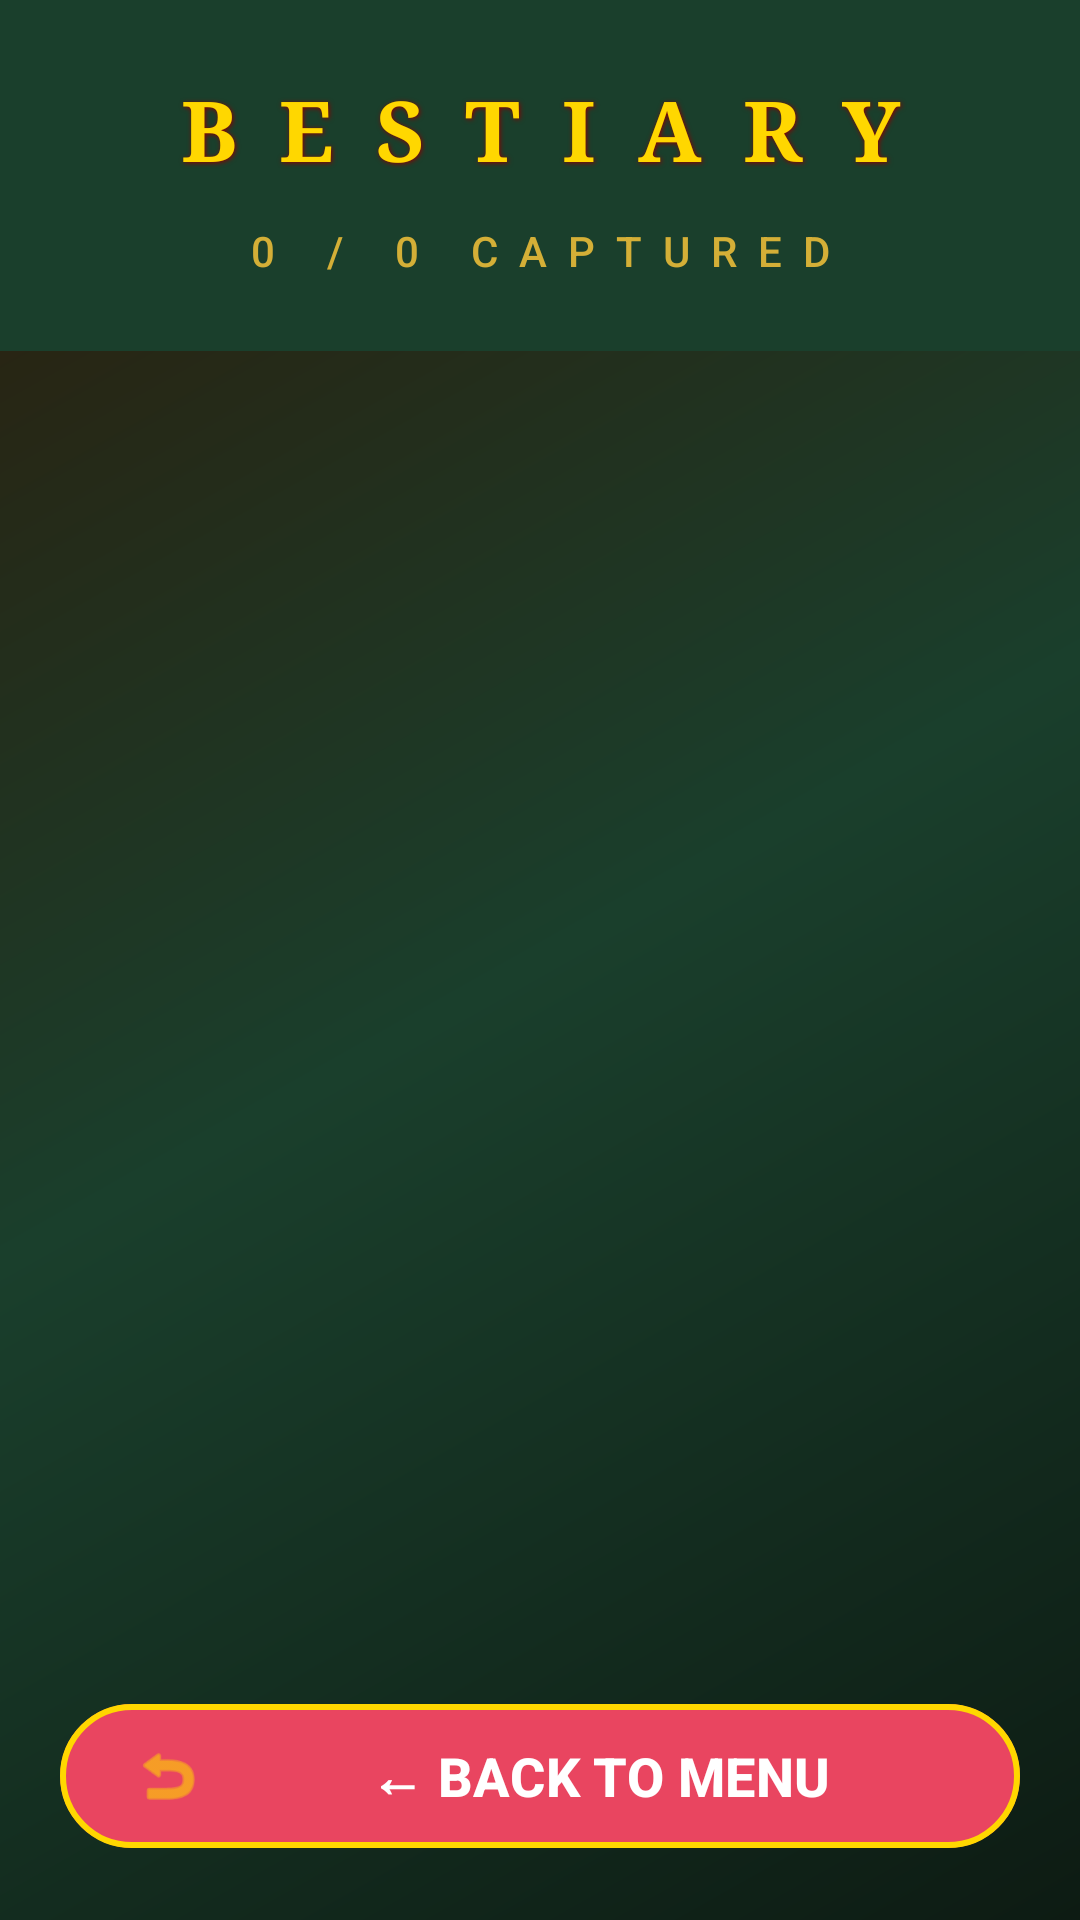

Reconstruct the res/layout file that produces this screen, plus the resources it refers to.
<!-- AndroidManifest.xml: application theme Theme.HuntersGame -->
<!-- res/layout/activity_bestiary.xml -->
<?xml version="1.0" encoding="utf-8"?>
<LinearLayout xmlns:android="http://schemas.android.com/apk/res/android"
    xmlns:app="http://schemas.android.com/apk/res-auto"
    android:layout_width="match_parent"
    android:layout_height="match_parent"
    android:orientation="vertical"
    android:background="@drawable/bulgarian_forest_gradient">

    <LinearLayout
        android:layout_width="match_parent"
        android:layout_height="wrap_content"
        android:orientation="vertical"
        android:padding="24dp"
        android:paddingTop="48dp"
        android:background="#1A3F2C">

        <TextView
            android:layout_width="match_parent"
            android:layout_height="wrap_content"
            android:text="BESTIARY"
            android:textSize="28sp"
            android:textStyle="bold"
            android:fontFamily="serif"
            android:textColor="#FFD700"
            android:shadowColor="#8B0000"
            android:shadowDx="1"
            android:shadowDy="1"
            android:shadowRadius="4"
            android:letterSpacing="0.5"
            android:gravity="center"/>

        <TextView
            android:id="@+id/tv_total_count"
            android:layout_width="match_parent"
            android:layout_height="wrap_content"
            android:text="0 / 0 CAPTURED"
            android:textSize="14sp"
            android:textColor="#D4AF37"
            android:fontFamily="sans-serif-medium"
            android:gravity="center"
            android:layout_marginTop="12dp"
            android:letterSpacing="0.5"/>
    </LinearLayout>

    <TextView
        android:id="@+id/tv_empty_message"
        android:layout_width="match_parent"
        android:layout_height="wrap_content"
        android:text="Hunt some creatures first!"
        android:textSize="14sp"
        android:textColor="#A8A8A8"
        android:gravity="center"
        android:padding="24dp"
        android:layout_marginTop="20dp"
        android:layout_marginBottom="20dp"
        android:visibility="gone"
        android:lineSpacingExtra="0dp"
        android:minHeight="0dp" />

    <ScrollView
        android:layout_width="match_parent"
        android:layout_height="0dp"
        android:layout_weight="1">

        <LinearLayout
            android:id="@+id/creatures_container"
            android:layout_width="match_parent"
            android:layout_height="wrap_content"
            android:orientation="vertical"
            android:padding="20dp"
            android:paddingBottom="100dp"/>
    </ScrollView>

    <com.google.android.material.button.MaterialButton
        android:id="@+id/btn_back_bestiary"
        style="@style/Widget.Material3.Button"
        android:layout_width="match_parent"
        android:layout_height="56dp"
        android:text="← BACK TO MENU"
        android:textSize="18sp"
        android:textStyle="bold"
        app:backgroundTint="#E94560"
        app:strokeColor="#FFD700"
        app:strokeWidth="2dp"
        app:icon="@android:drawable/ic_menu_revert"
        app:iconTint="#FFD700"
        app:iconGravity="start"
        app:iconPadding="16dp"
        android:layout_margin="20dp"
        app:iconSize="24dp"/>

</LinearLayout>
<!-- resources referenced by this layout -->
<resources>
  <!-- drawable bulgarian_forest_gradient (drawable) -->
  <?xml version="1.0" encoding="utf-8"?>
  <shape xmlns:android="http://schemas.android.com/apk/res/android">
      <gradient
          android:startColor="#0D1B13"
          android:centerColor="#1A3F2C"
          android:endColor="#2D1B0A"
          android:angle="135"
          android:type="linear"/>
  </shape>
  <style name="Theme.HuntersGame" parent="Base.Theme.HuntersGame" />
  <style name="Base.Theme.HuntersGame" parent="Theme.Material3.DayNight.NoActionBar">
          
          
      </style>
</resources>
